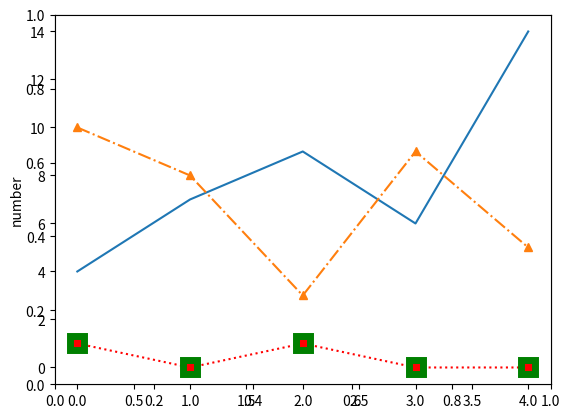
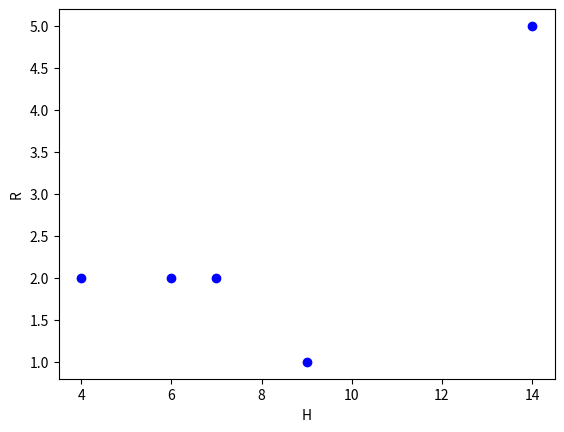
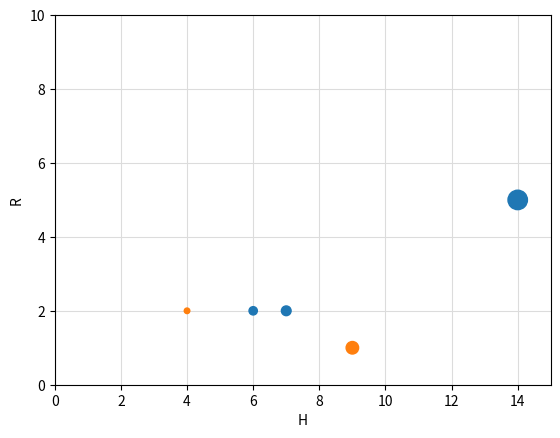

Recreate these plots in Python, in order.
# import numpy as np
# import matplotlib.pyplot as plt
# # https://matplotlib.org/tutorials/introductory/pyplot.html より
# def f(t):
#     return np.exp(-t) * np.cos(2*np.pi*t)
#
# t1 = np.arange(0.0, 5.0, 0.1)
# t2 = np.arange(0.0, 5.0, 0.02)
#
# plt.figure(1)
# plt.subplot(211)
# plt.plot(t1, f(t1), 'bo', t2, f(t2), 'k')
#
# plt.subplot(212)
# plt.plot(t2, np.cos(2*np.pi*t2), 'r--')
# plt.show()
#
# x = np.linspace(0, 2*np.pi, 100)
#
# fig = plt.figure()
# ax = fig.add_subplot(111)
# ax.plot(x, np.sin(x), label='sin(x)')
# ax1 = ax.twinx()
# ax1.plot(x, 2*np.cos(x), c='C1', label='2*cos(x)')
#
# ax.legend()
# ax1.legend()


import matplotlib as mpl
import matplotlib.pyplot as plt
import pandas as pd

data = pd.DataFrame({"GameID":[1,2,3,4,5],
                     "Date":["2018-03-30", "2018-03-31", "2018-04-01", "2018-04-03", "2018-04-04"],
                     "H":[4,7,9,6, 14],
                     "HR":[1,0,1,0,0],
                     "K":[10,8,3,9,5],
                     "BB":[2,5,2,1,4],
                     "R":[2,2,1,2,5]})
df = data.iloc[0:10]
print(df.head())
fig, ax = plt.subplots()

ax = fig.add_subplot(111, xlabel=df.index.name, ylabel='number')

ax.plot(df['H'])
ax.plot(df['HR'], 'rs:', label='HR', ms=10, mew=5, mec='green')
ax.plot(df['K'], marker='^', linestyle='-.')

plt.show()

fig = plt.figure()
ax = fig.add_subplot(111, xlabel=df['H'].name, ylabel=df['R'].name)

ax.scatter(df['H'], df['R'], c='blue')

plt.show()

x = df['H']
y = df['R']
cm = df['HR'].astype(str)

fig = plt.figure()
ax = fig.add_subplot(111, xlabel=x.name, ylabel=y.name,
                     xlim=(0, 15), ylim=(0, 10))

ax.scatter(x, y, s=x**2, c='C'+cm, zorder=10)
ax.grid(c='gainsboro', zorder=9)
plt.show()